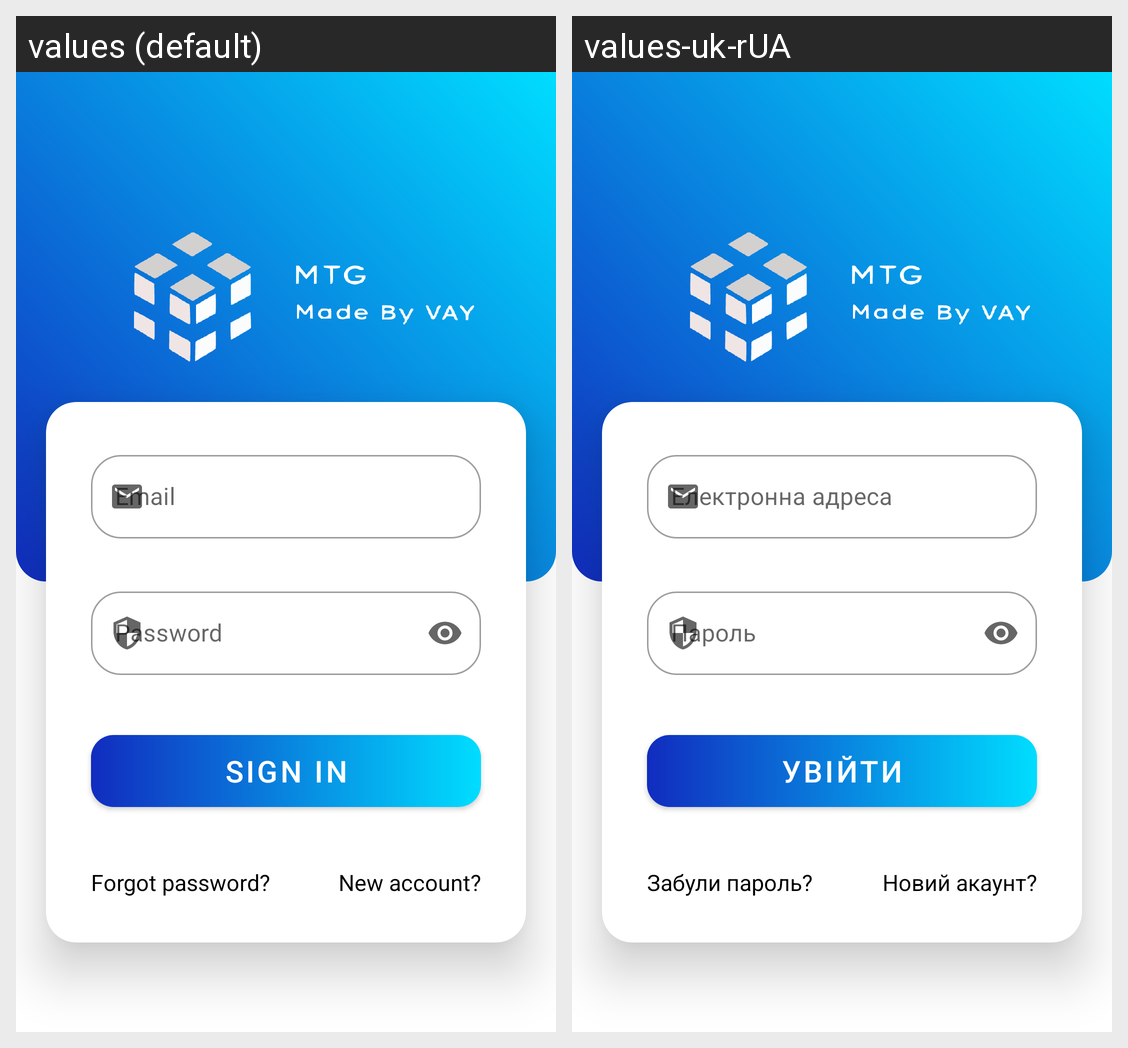

The same Android screen rendered under two of its app's locales, left to right. List the strings drawn on it with the default value and each locale's translation.
Android screen res/layout/fragment_sign_in.xml rendered under 2 locales, left to right: values (default), values-uk-rUA. Device: Nexus 5 (rendered at 1080×1920; each locale shown at half size, 540×960, under a caption strip naming it); theme Theme.MTG.
Strings drawn on this screen, with the default value and each locale's value (text and hints the layout hard-codes, and strings that could not be matched under every locale, appear in the picture but are not listed):

sign_in
  values: Sign in
  values-uk-rUA: Увійти

forget_password
  values: Forgot password?
  values-uk-rUA: Забули пароль?

new_account
  values: New account?
  values-uk-rUA: Новий акаунт?
